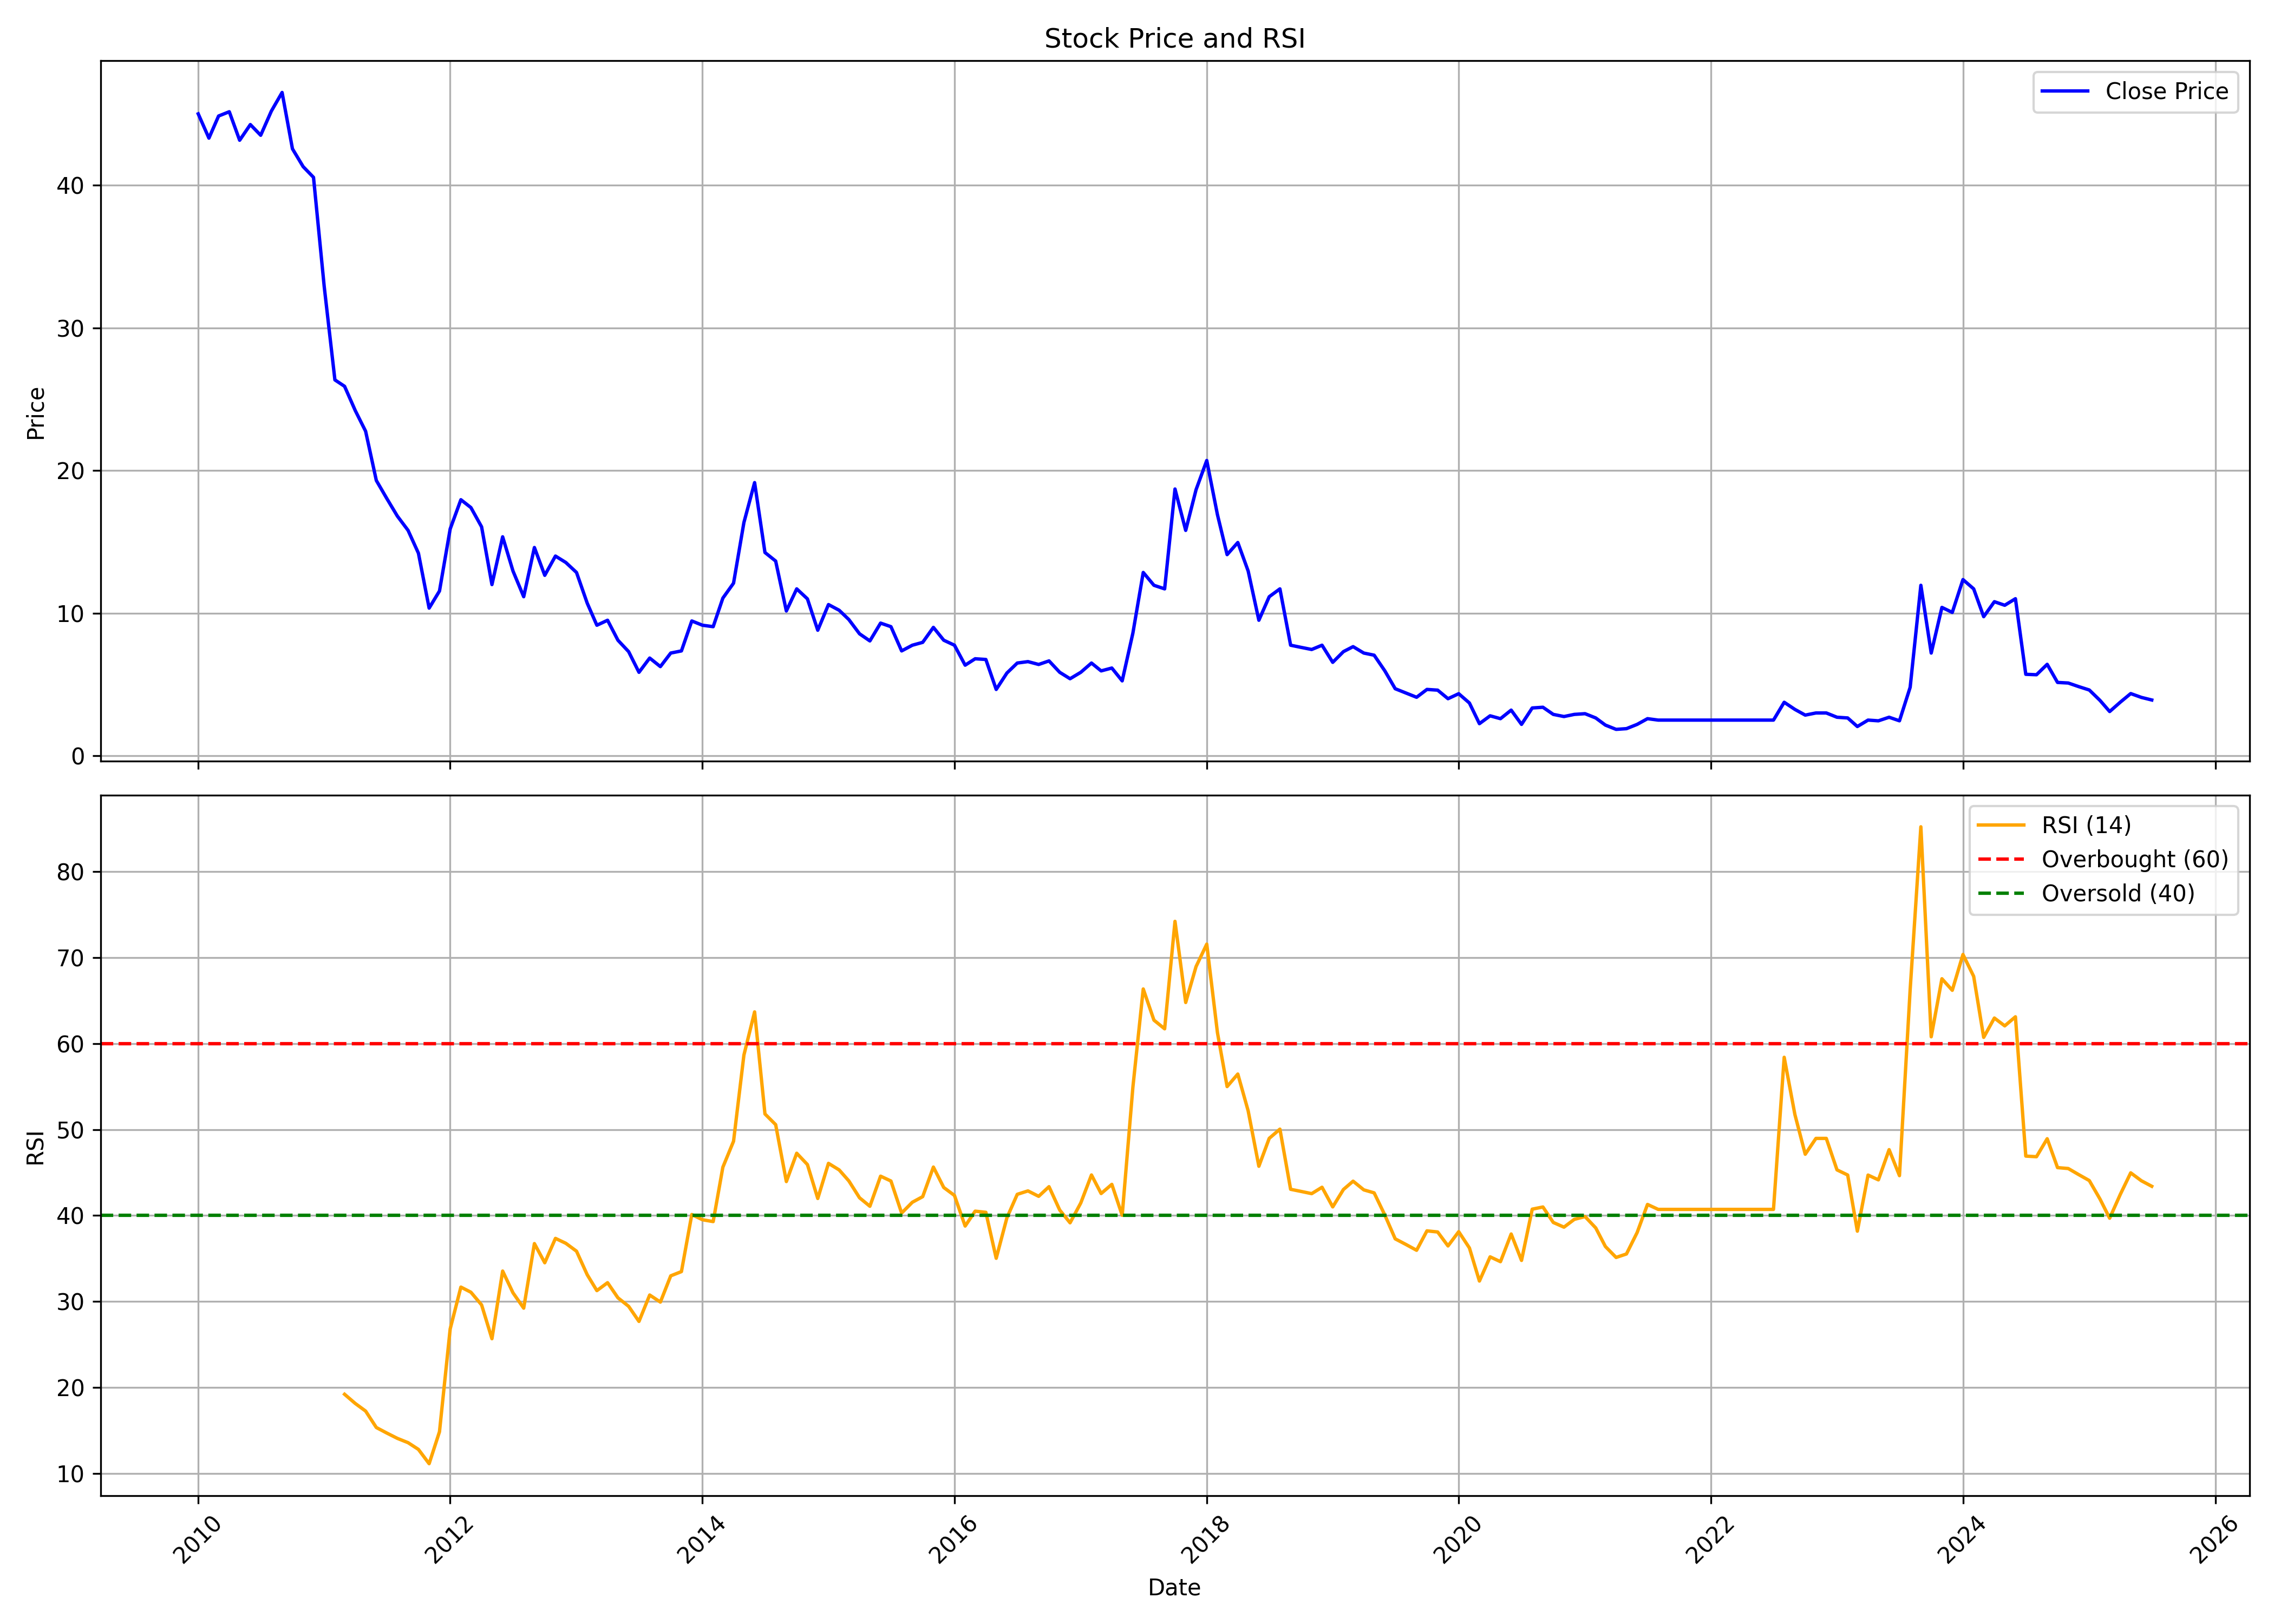

Values plotted in this chart, from the file beside it:
, date, symbol, open, high, low, close, volume, rsi
0, 2010-01-01, GVKPIL, 46.8, 53.5, 43.05, 45.0, 178704069, 
1, 2010-02-01, GVKPIL, 45.3, 47.3, 40.15, 43.3, 118466211, 
2, 2010-03-01, GVKPIL, 43.3, 47.9, 41.3, 44.85, 141947731, 
3, 2010-04-01, GVKPIL, 45.0, 47.15, 43.85, 45.15, 120868179, 
4, 2010-05-01, GVKPIL, 45.0, 46.1, 39.55, 43.15, 101332679, 
5, 2010-06-01, GVKPIL, 43.0, 45.3, 40.0, 44.25, 114759193, 
6, 2010-07-01, GVKPIL, 44.3, 47.5, 42.8, 43.5, 93935016, 
7, 2010-08-01, GVKPIL, 44.2, 48.85, 41.95, 45.2, 131767154, 
8, 2010-09-01, GVKPIL, 45.45, 51.5, 45.2, 46.5, 124039176, 
9, 2010-10-01, GVKPIL, 46.6, 48.6, 41.9, 42.55, 119656156, 
10, 2010-11-01, GVKPIL, 43.5, 47.65, 34.75, 41.3, 119083989, 
11, 2010-12-01, GVKPIL, 41.45, 42.45, 35.9, 40.55, 95369677, 
12, 2011-01-01, GVKPIL, 41.0, 43.4, 31.3, 32.9, 97942416, 
13, 2011-02-01, GVKPIL, 33.25, 33.25, 24.25, 26.35, 154134328, 
14, 2011-03-01, GVKPIL, 26.65, 28.0, 23.75, 25.9, 173449686, 19.19
15, 2011-04-01, GVKPIL, 26.0, 30.6, 23.4, 24.2, 214036166, 18.12
16, 2011-05-01, GVKPIL, 24.25, 24.45, 20.5, 22.75, 153386523, 17.24
17, 2011-06-01, GVKPIL, 22.9, 23.35, 17.3, 19.3, 166943257, 15.33
18, 2011-07-01, GVKPIL, 19.3, 20.6, 17.0, 18.05, 102089509, 14.69
19, 2011-08-01, GVKPIL, 18.5, 19.4, 15.0, 16.8, 173853640, 14.06
20, 2011-09-01, GVKPIL, 16.8, 18.5, 15.3, 15.8, 186600944, 13.56
21, 2011-10-01, GVKPIL, 15.1, 17.0, 11.5, 14.2, 144337663, 12.78
22, 2011-11-01, GVKPIL, 14.25, 14.45, 10.05, 10.35, 232899436, 11.12
23, 2011-12-01, GVKPIL, 10.4, 13.0, 9.6, 11.55, 213224469, 14.84
24, 2012-01-01, GVKPIL, 11.6, 17.4, 11.55, 15.9, 354736768, 26.8
25, 2012-02-01, GVKPIL, 16.0, 20.4, 15.4, 17.95, 508409172, 31.67
26, 2012-03-01, GVKPIL, 17.95, 20.3, 16.0, 17.4, 505754835, 31.07
27, 2012-04-01, GVKPIL, 17.5, 18.9, 15.2, 16.05, 202208908, 29.59
28, 2012-05-01, GVKPIL, 16.05, 16.2, 11.45, 12.0, 263713889, 25.66
29, 2012-06-01, GVKPIL, 12.0, 15.45, 11.45, 15.35, 343808684, 33.53
30, 2012-07-01, GVKPIL, 15.5, 16.4, 12.2, 12.95, 239570282, 31
31, 2012-08-01, GVKPIL, 13.0, 13.8, 10.9, 11.15, 183205422, 29.22
32, 2012-09-01, GVKPIL, 11.2, 15.6, 10.85, 14.6, 260514931, 36.73
33, 2012-10-01, GVKPIL, 14.75, 15.45, 12.35, 12.65, 277612793, 34.5
34, 2012-11-01, GVKPIL, 12.7, 14.3, 12.0, 14.0, 162399471, 37.33
35, 2012-12-01, GVKPIL, 13.8, 14.65, 13.0, 13.55, 172876928, 36.76
36, 2013-01-01, GVKPIL, 13.65, 15.75, 12.15, 12.85, 260012335, 35.84
37, 2013-02-01, GVKPIL, 12.85, 13.6, 10.1, 10.7, 154152456, 33.11
38, 2013-03-01, GVKPIL, 10.8, 11.75, 8.7, 9.15, 186863708, 31.26
39, 2013-04-01, GVKPIL, 9.3, 10.25, 8.95, 9.5, 76047915, 32.18
40, 2013-05-01, GVKPIL, 9.5, 10.1, 8.05, 8.1, 72079175, 30.42
41, 2013-06-01, GVKPIL, 8.15, 8.5, 6.9, 7.3, 59713056, 29.43
42, 2013-07-01, GVKPIL, 7.3, 7.9, 5.75, 5.85, 37918532, 27.67
43, 2013-08-01, GVKPIL, 5.9, 7.9, 5.5, 6.85, 52435005, 30.74
44, 2013-09-01, GVKPIL, 6.95, 7.7, 6.2, 6.25, 61437398, 29.92
45, 2013-10-01, GVKPIL, 6.25, 8.35, 6.15, 7.2, 128727263, 32.98
46, 2013-11-01, GVKPIL, 7.25, 8.8, 7.1, 7.35, 101777231, 33.47
47, 2013-12-01, GVKPIL, 7.3, 9.9, 7.2, 9.45, 145652783, 40.11
48, 2014-01-01, GVKPIL, 9.5, 10.8, 8.8, 9.15, 160890366, 39.5
49, 2014-02-01, GVKPIL, 9.1, 9.6, 8.6, 9.05, 56390634, 39.29
50, 2014-03-01, GVKPIL, 9.0, 11.4, 8.75, 11.05, 106092251, 45.61
51, 2014-04-01, GVKPIL, 11.35, 13.6, 11.05, 12.1, 125781058, 48.64
52, 2014-05-01, GVKPIL, 12.1, 20.9, 12.1, 16.35, 320800590, 58.66
53, 2014-06-01, GVKPIL, 16.35, 20.65, 15.75, 19.15, 186617141, 63.69
54, 2014-07-01, GVKPIL, 19.25, 19.3, 13.5, 14.25, 99084335, 51.81
55, 2014-08-01, GVKPIL, 14.15, 14.95, 12.25, 13.65, 58898066, 50.57
56, 2014-09-01, GVKPIL, 14.15, 14.3, 9.4, 10.15, 97598516, 43.94
57, 2014-10-01, GVKPIL, 10.2, 11.8, 9.05, 11.7, 87385724, 47.24
58, 2014-11-01, GVKPIL, 11.8, 13.1, 10.25, 11.0, 95916724, 45.93
59, 2014-12-01, GVKPIL, 11.1, 11.1, 8.45, 8.8, 81991729, 41.98
... 127 more rows
